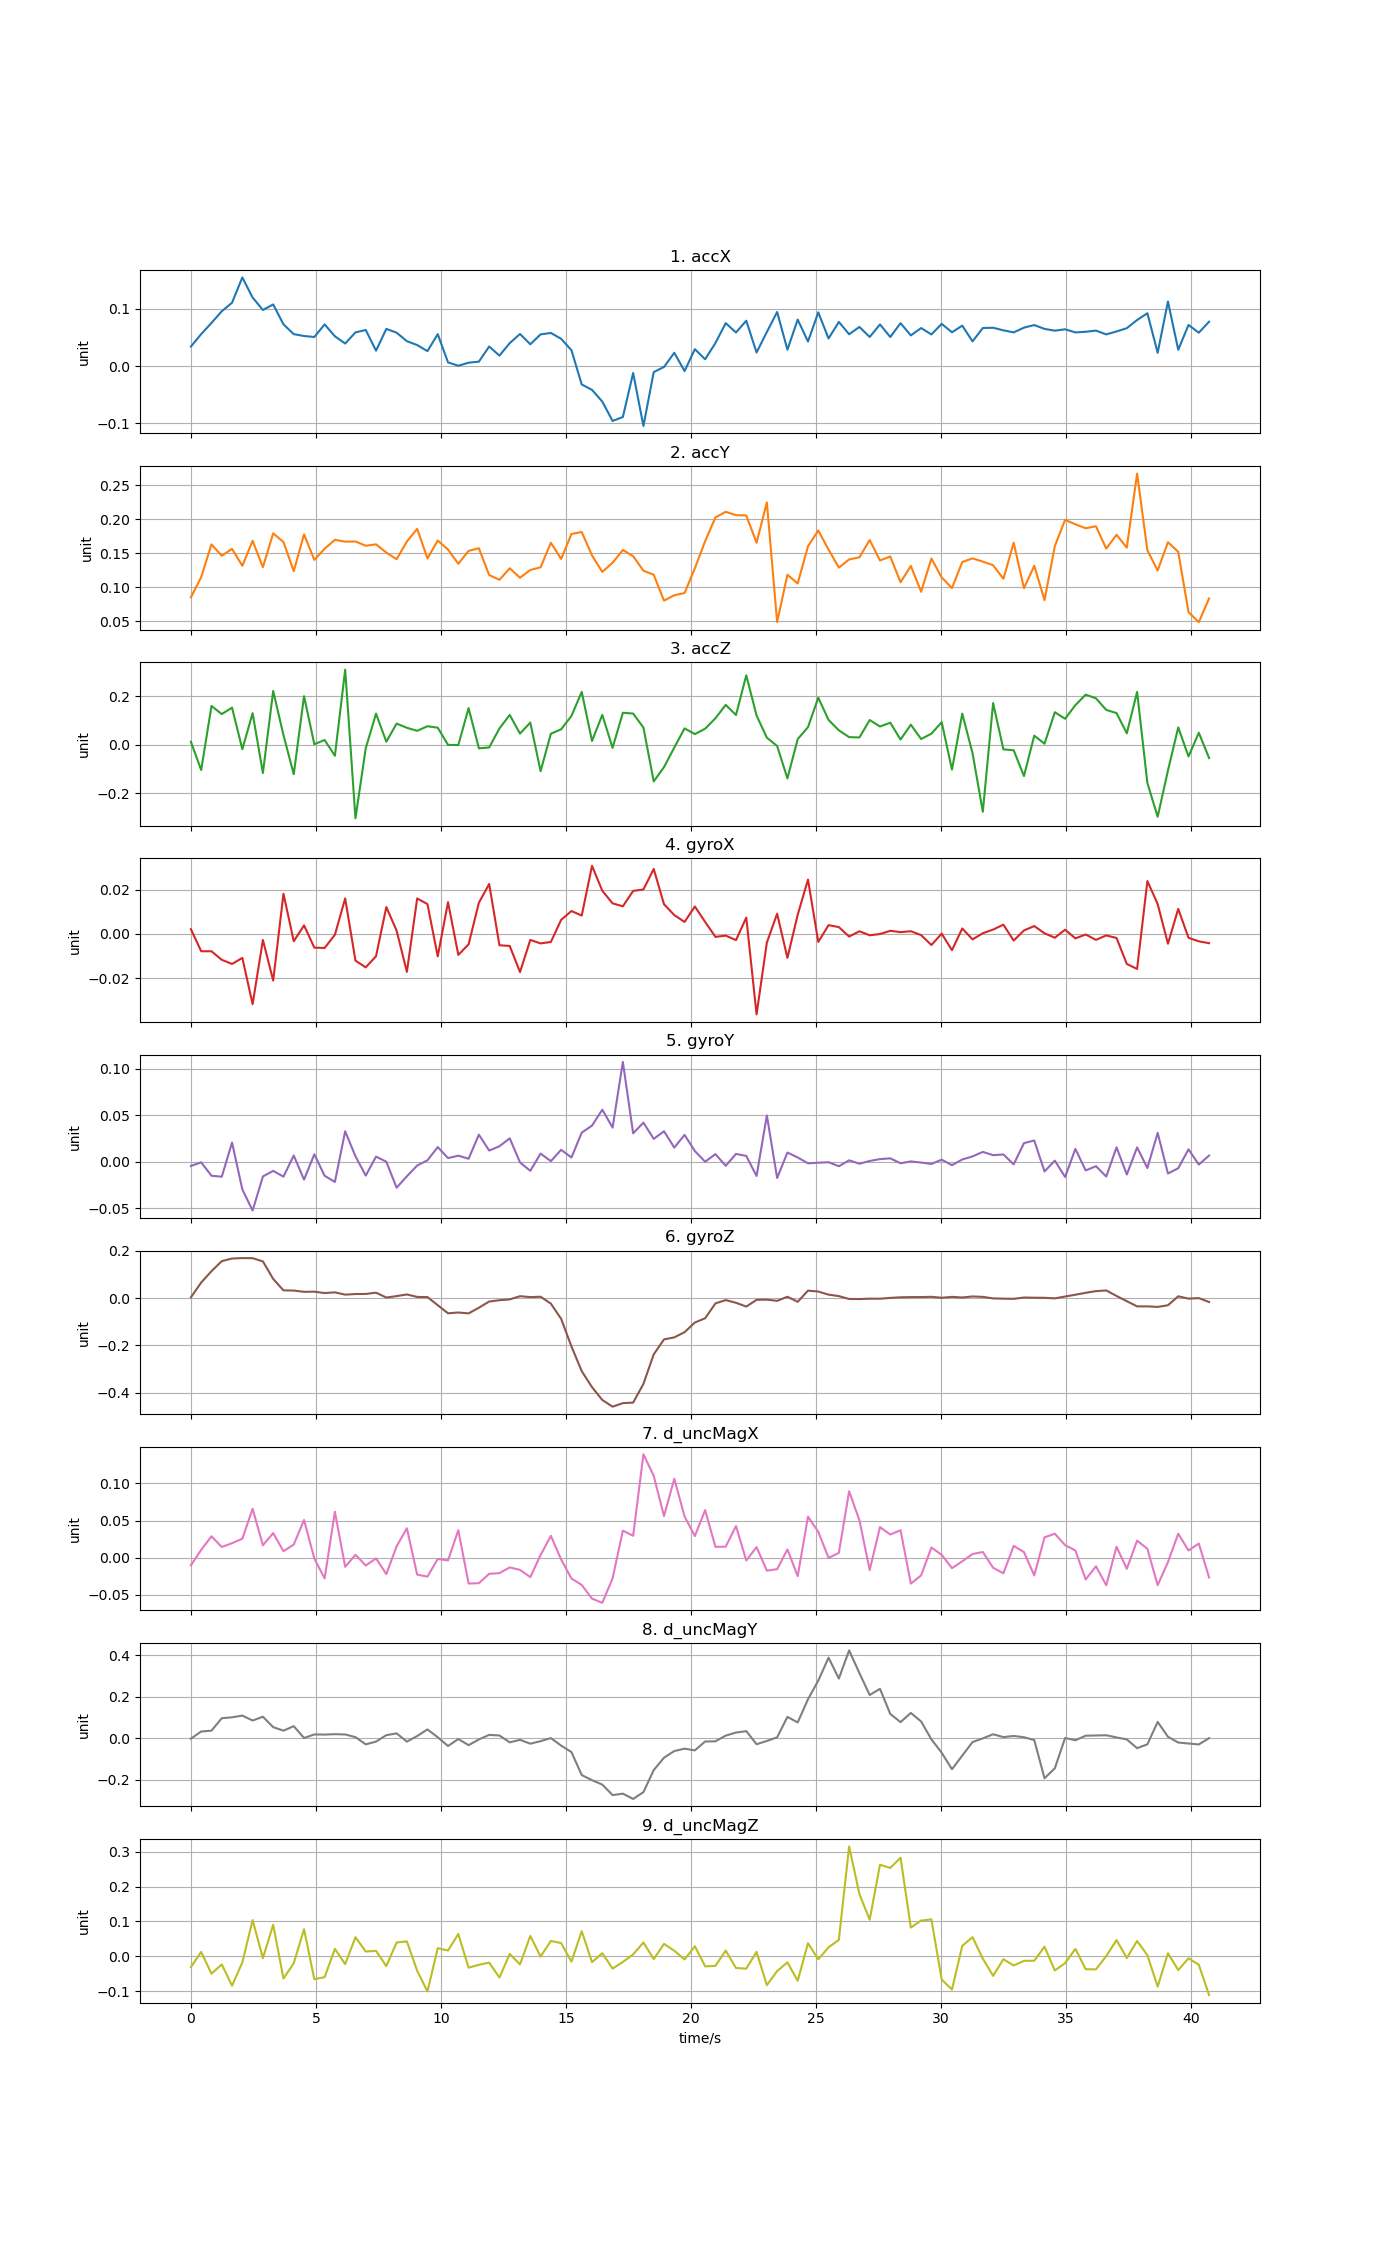

Data behind this chart, as committed beside it:
time, accX, accY, accZ, gyroX, gyroY, gyroZ, d_uncMagX, d_uncMagY, d_uncMagZ
0, 0.03431, 0.08507, 0.01214, 0.002136, -0.004434, 0.003156, -0.01023, -0.002292, -0.03107
0.4112, 0.05603, 0.1148, -0.1037, -0.007807, -0.0005481, 0.06575, 0.01053, 0.0322, 0.01253
0.8224, 0.0756, 0.1629, 0.1596, -0.007802, -0.01494, 0.114, 0.02874, 0.03629, -0.05022
1.234, 0.09593, 0.1462, 0.1263, -0.01166, -0.01598, 0.1564, 0.0144, 0.09621, -0.02347
1.645, 0.1109, 0.1563, 0.1526, -0.01353, 0.02073, 0.1675, 0.01948, 0.1007, -0.08477
2.056, 0.1551, 0.1314, -0.01828, -0.01079, -0.0296, 0.1694, 0.02555, 0.109, -0.01777
2.467, 0.1199, 0.1682, 0.1299, -0.03166, -0.0523, 0.1691, 0.06583, 0.08513, 0.1039
2.878, 0.09817, 0.1294, -0.1161, -0.002714, -0.01568, 0.1554, 0.0167, 0.1035, -0.005344
3.29, 0.1079, 0.1791, 0.2213, -0.02101, -0.009667, 0.0812, 0.03305, 0.05333, 0.09072
3.701, 0.07304, 0.1664, 0.0397, 0.01812, -0.0159, 0.03267, 0.008649, 0.0363, -0.06407
4.112, 0.05596, 0.1235, -0.121, -0.003291, 0.006794, 0.03195, 0.01774, 0.0579, -0.01991
4.523, 0.0527, 0.1777, 0.1999, 0.003866, -0.01911, 0.02646, 0.05071, 0.0009358, 0.0778
4.934, 0.05095, 0.1401, 0.002288, -0.006153, 0.0081, 0.02716, -0.001151, 0.01802, -0.06582
5.346, 0.07298, 0.1566, 0.01979, -0.006331, -0.01496, 0.02137, -0.02798, 0.01733, -0.06018
5.757, 0.05219, 0.1696, -0.04507, -0.0003699, -0.02158, 0.02424, 0.0618, 0.01927, 0.02125
6.168, 0.03958, 0.1669, 0.3087, 0.01601, 0.03281, 0.01462, -0.01233, 0.01798, -0.02265
6.579, 0.05899, 0.1672, -0.3021, -0.01204, 0.005981, 0.01716, 0.003836, 0.005011, 0.05471
6.99, 0.06325, 0.1609, -0.01401, -0.01505, -0.01476, 0.01753, -0.01056, -0.02979, 0.0137
7.402, 0.02703, 0.163, 0.1279, -0.01005, 0.005616, 0.02293, -0.0009106, -0.01649, 0.01542
7.813, 0.06515, 0.1509, 0.0125, 0.01212, 0.0001707, 0.002383, -0.02219, 0.01459, -0.02844
8.224, 0.05855, 0.1411, 0.08711, 0.001494, -0.02775, 0.008433, 0.01526, 0.02327, 0.03956
8.635, 0.04362, 0.1672, 0.06997, -0.01711, -0.01549, 0.0154, 0.03961, -0.01658, 0.04273
9.046, 0.03689, 0.1858, 0.05737, 0.01599, -0.003974, 0.0049, -0.02285, 0.01034, -0.0418
9.458, 0.02625, 0.1422, 0.0763, 0.01347, 0.0017, 0.004235, -0.02553, 0.04227, -0.1013
9.869, 0.05596, 0.1686, 0.07032, -0.01012, 0.01586, -0.03017, -0.001702, 0.004376, 0.02327
10.28, 0.006585, 0.1553, -0.0003164, 0.01433, 0.004036, -0.0644, -0.003723, -0.0378, 0.01644
10.69, 0.0007196, 0.1344, -0.001172, -0.009452, 0.006654, -0.061, 0.03705, -0.004109, 0.06404
11.1, 0.006072, 0.1534, 0.1509, -0.00468, 0.003323, -0.06481, -0.03484, -0.03354, -0.03287
11.51, 0.007836, 0.1572, -0.01458, 0.01407, 0.02919, -0.04084, -0.03437, -0.006109, -0.02468
11.92, 0.03433, 0.1178, -0.01088, 0.02253, 0.01214, -0.01454, -0.02178, 0.0159, -0.01836
12.34, 0.01844, 0.1108, 0.06731, -0.005091, 0.01673, -0.009049, -0.02081, 0.01295, -0.06128
12.75, 0.04028, 0.1278, 0.1228, -0.005416, 0.02529, -0.005489, -0.01315, -0.0201, 0.006617
13.16, 0.05624, 0.114, 0.04611, -0.0172, -0.000641, 0.007919, -0.01646, -0.007919, -0.02358
13.57, 0.03828, 0.1253, 0.09145, -0.002697, -0.009639, 0.004246, -0.02625, -0.02657, 0.05847
13.98, 0.05553, 0.1293, -0.1083, -0.004269, 0.008869, 0.005703, 0.003562, -0.01441, -0.0008897
14.39, 0.05801, 0.1653, 0.04558, -0.003608, 0.0007545, -0.02343, 0.02939, 0.0004533, 0.04409
14.8, 0.04782, 0.1415, 0.06372, 0.006362, 0.01295, -0.08808, -0.002471, -0.03583, 0.03784
15.21, 0.02789, 0.1782, 0.1185, 0.01033, 0.004642, -0.2045, -0.02798, -0.06703, -0.01575
15.63, -0.03203, 0.1811, 0.2176, 0.008285, 0.03135, -0.3096, -0.03683, -0.1779, 0.07216
16.04, -0.04143, 0.1466, 0.01552, 0.03071, 0.03894, -0.3772, -0.05518, -0.2026, -0.01708
16.45, -0.06194, 0.1225, 0.123, 0.01947, 0.05602, -0.4315, -0.0608, -0.224, 0.008753
16.86, -0.09576, 0.1359, -0.01253, 0.01379, 0.0368, -0.4599, -0.02792, -0.2746, -0.0354
17.27, -0.08893, 0.1547, 0.1317, 0.01248, 0.1073, -0.4449, 0.03639, -0.2677, -0.01645
17.68, -0.01189, 0.1455, 0.1284, 0.0194, 0.03063, -0.4426, 0.02946, -0.2931, 0.005197
18.09, -0.1046, 0.1242, 0.07087, 0.02006, 0.04211, -0.3633, 0.1393, -0.2603, 0.03956
18.5, -0.01039, 0.1183, -0.1506, 0.0293, 0.02466, -0.2384, 0.1102, -0.154, -0.008104
18.92, -0.001415, 0.08027, -0.09175, 0.01339, 0.03285, -0.1749, 0.05588, -0.09421, 0.03553
19.33, 0.02338, 0.08818, -0.01129, 0.008511, 0.01531, -0.1665, 0.1063, -0.06212, 0.01584
19.74, -0.00863, 0.09136, 0.06749, 0.005413, 0.02898, -0.1444, 0.05548, -0.0505, -0.009115
20.15, 0.02968, 0.1277, 0.04385, 0.01238, 0.01158, -0.1034, 0.02905, -0.05892, 0.02877
20.56, 0.012, 0.1676, 0.06616, 0.005423, 0.0001216, -0.08551, 0.06406, -0.01597, -0.02902
20.97, 0.04045, 0.2026, 0.109, -0.001325, 0.008304, -0.02254, 0.01455, -0.01513, -0.02771
21.38, 0.0752, 0.2108, 0.1641, -0.0007491, -0.004248, -0.008436, 0.01482, 0.0124, 0.01628
21.79, 0.0589, 0.2059, 0.1225, -0.002792, 0.008509, -0.01986, 0.04257, 0.02711, -0.03385
22.2, 0.07944, 0.2054, 0.2857, 0.007374, 0.006352, -0.03593, -0.003827, 0.03384, -0.03568
22.62, 0.02384, 0.1654, 0.1203, -0.03627, -0.01523, -0.00736, 0.01419, -0.02914, 0.01278
23.03, 0.0597, 0.2246, 0.02939, -0.003905, 0.04985, -0.006566, -0.01746, -0.01351, -0.08325
23.44, 0.09467, 0.04871, -0.004985, 0.009129, -0.01733, -0.01165, -0.01556, 0.004047, -0.0426
23.85, 0.02878, 0.1183, -0.1383, -0.01079, 0.009997, 0.005722, 0.01109, 0.1028, -0.01765
24.26, 0.08139, 0.1055, 0.02343, 0.008641, 0.004713, -0.01579, -0.02487, 0.07597, -0.07066
... 40 more rows
